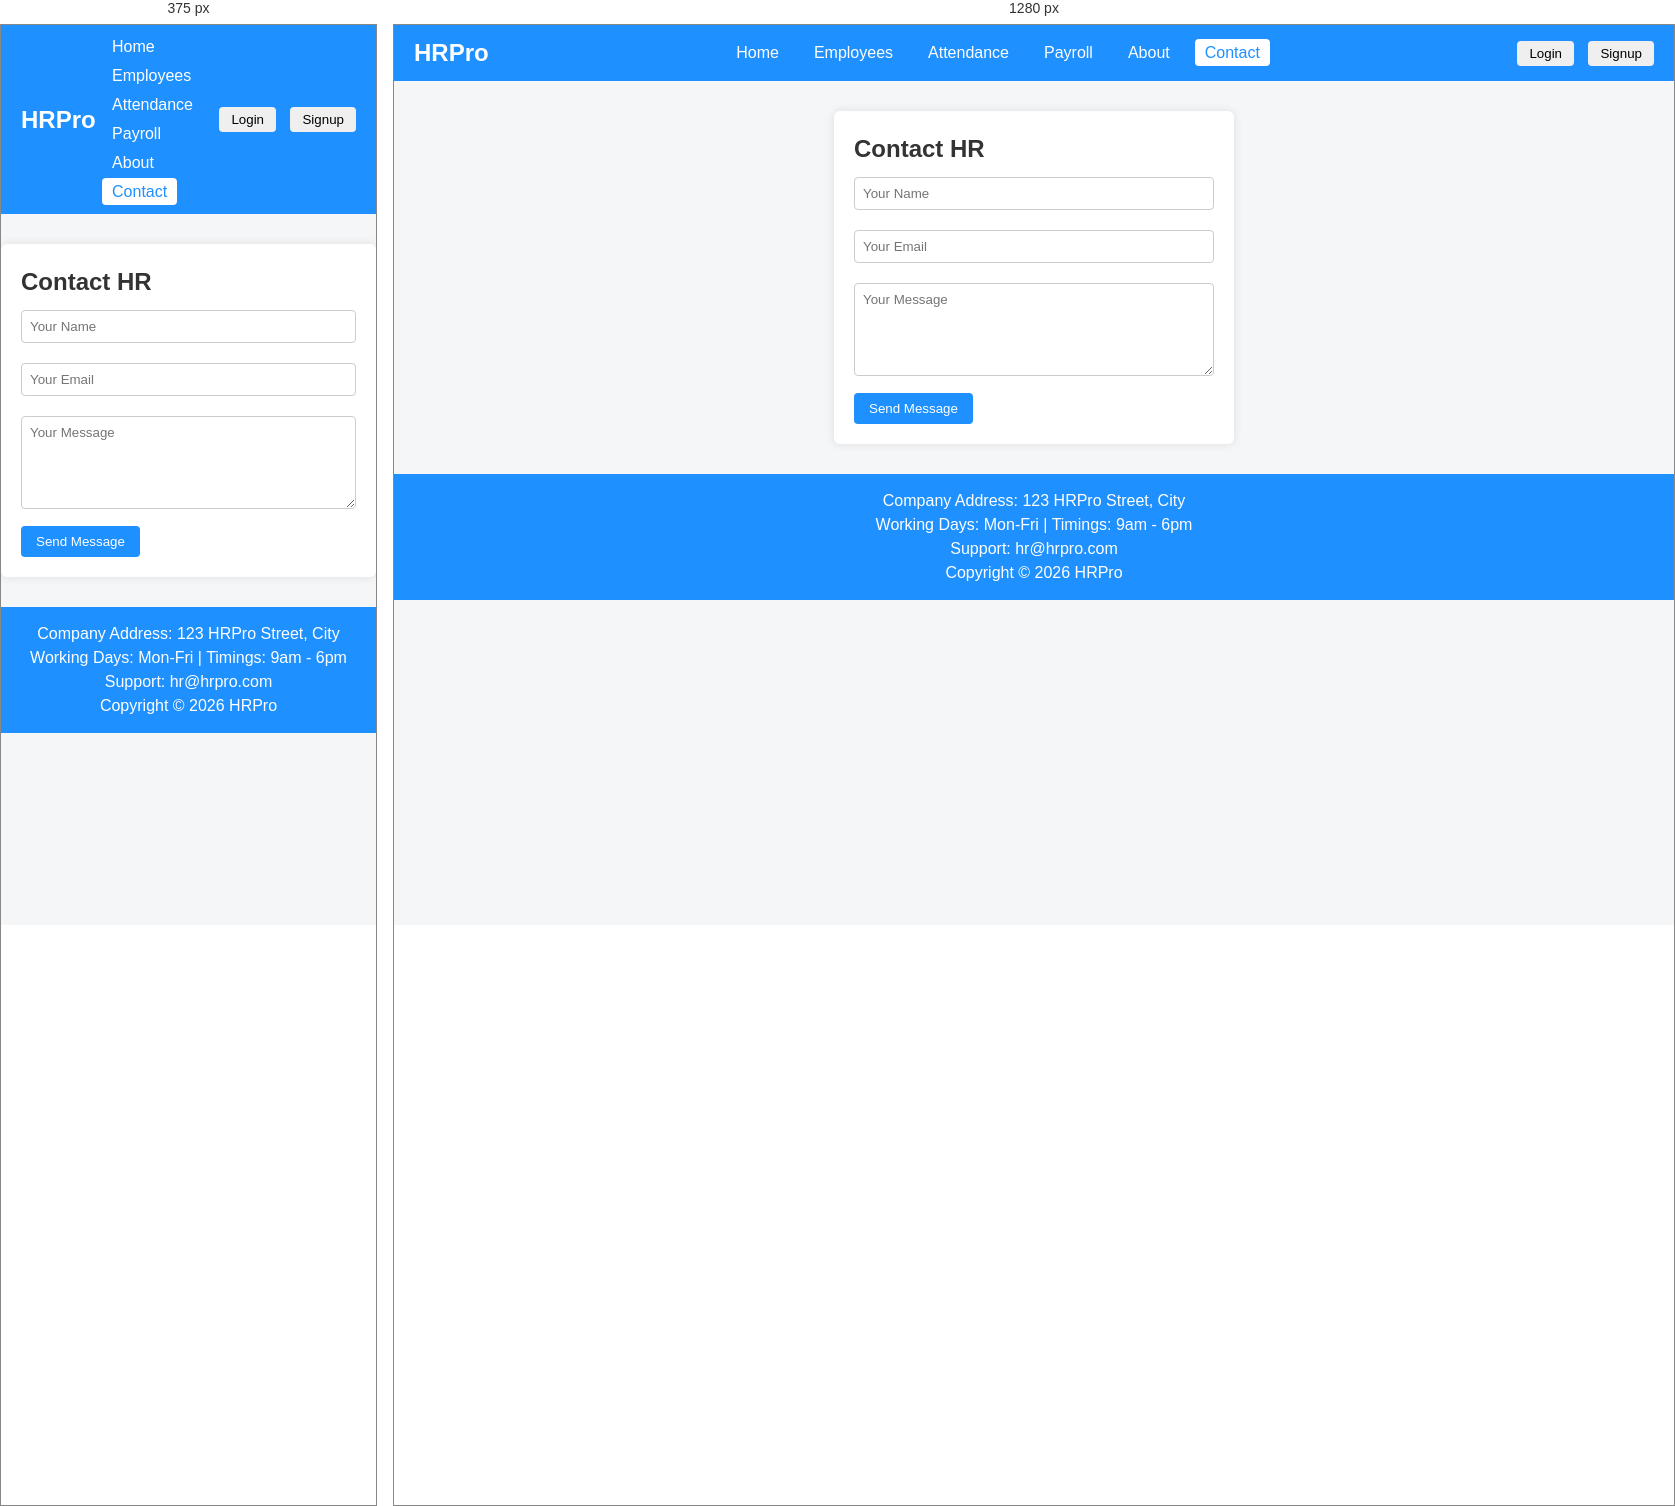
Rendered at 375 px and 1280 px, left to right.

<!-- file: contact.html -->
<!DOCTYPE html>
<html lang="en">
<head>
  <meta charset="UTF-8">
  <title>HRPro - Contact</title>
  <link rel="stylesheet" href="css/style.css">
</head>
<body>
  <!-- Navbar -->
  <nav id="navbar">
    <div class="logo">HRPro</div>
    <ul class="nav-links">
      <li><a href="index.html">Home</a></li>
      <li><a href="employees.html">Employees</a></li>
      <li><a href="attendance.html">Attendance</a></li>
      <li><a href="payroll.html">Payroll</a></li>
      <li><a href="about.html">About</a></li>
      <li><a href="contact.html" class="active">Contact</a></li>
    </ul>
    <div class="auth-buttons">
      <button id="loginBtn">Login</button>
      <button id="signupBtn" onclick="location.href='signup.html'">Signup</button>
      <button id="logoutBtn" style="display:none;">Logout</button>
    </div>
  </nav>

  <form id="contactForm">
    <h2>Contact HR</h2>
    <input type="text" id="contactName" placeholder="Your Name" required>
    <input type="email" id="contactEmail" placeholder="Your Email" required>
    <textarea id="contactMessage" placeholder="Your Message" rows="5" required></textarea>
    <button type="submit">Send Message</button>
  </form>

  <footer>
    <p>Company Address: 123 HRPro Street, City</p>
    <p>Working Days: Mon-Fri | Timings: 9am - 6pm</p>
    <p>Support: hr@hrpro.com</p>
    <p>Copyright © 2026 HRPro</p>
  </footer>

  <script src="js/main.js"></script>
  <script>
    const contactForm = document.getElementById("contactForm");

    contactForm.addEventListener("submit",(e)=>{
      e.preventDefault();
      const name = document.getElementById("contactName").value.trim();
      const email = document.getElementById("contactEmail").value.trim();
      const message = document.getElementById("contactMessage").value.trim();

      if(!name || !email || !message) return alert("All fields are required");
      if(!/\S+@\S+\.\S+/.test(email)) return alert("Invalid email");

      alert("Message sent successfully!");
      contactForm.reset();
    });
  </script>
</body>
</html>

/* @media block from css/style.css */
@media (max-width: 768px){
  nav ul {
    flex-direction: column;
    gap: 5px;
  }
  .stats {
    flex-direction: column;
    gap: 15px;
  }
}